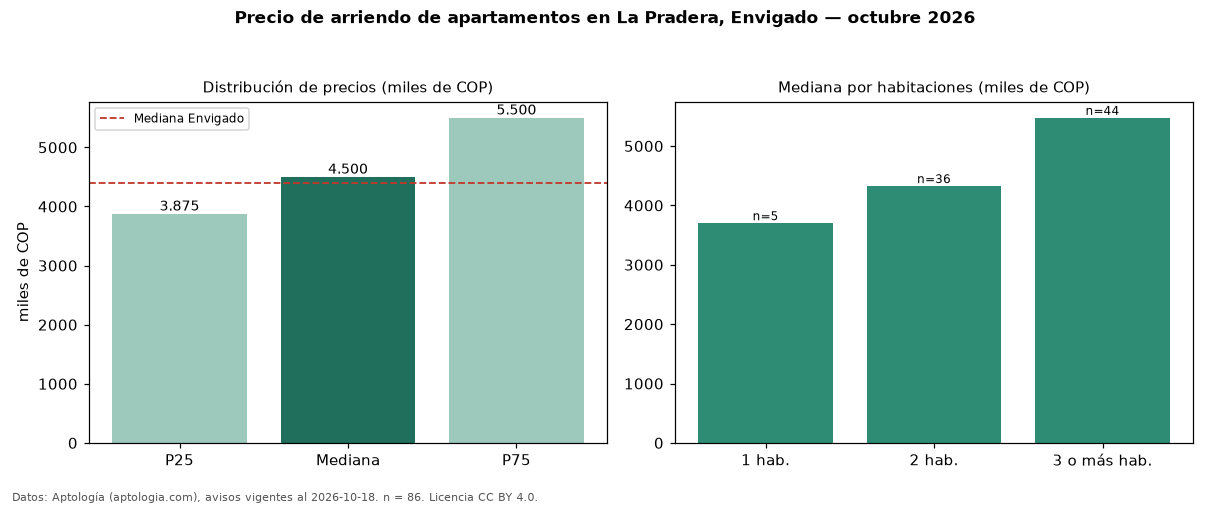

The table this chart was drawn from, first rows:
seccion, metrica, valor, moneda, n
precio, p25, 3875000, COP, 86
precio, mediana, 4500000, COP, 86
precio, p75, 5500000, COP, 86
precio, minimo, 2950000, COP, 86
precio, maximo, 12200000, COP, 86
m2, mediana_precio_m2, 50000, COP, 86
m2, area_mediana_m2, 91.5, m2, 86
banos, mediana_banos, 2.0, , 
parqueadero, pct_con_parqueadero, 100.0, %, 84
estrato, estrato_mas_frecuente, 5, , 83
habitaciones, 1, 3700000, COP, 5
habitaciones, 2, 4325000, COP, 36
habitaciones, 3+, 5475000, COP, 44
ciudad, mediana_ciudad_referencia, 4400000, COP, 
ciudad, mediana_m2_ciudad, 48864, COP, 
fuente, fecha_datos, 2026-10-18, , 
fuente, atribucion, https://www.aptologia.com/arriendo/envig…, , 
fuente, licencia, CC BY 4.0, , 
